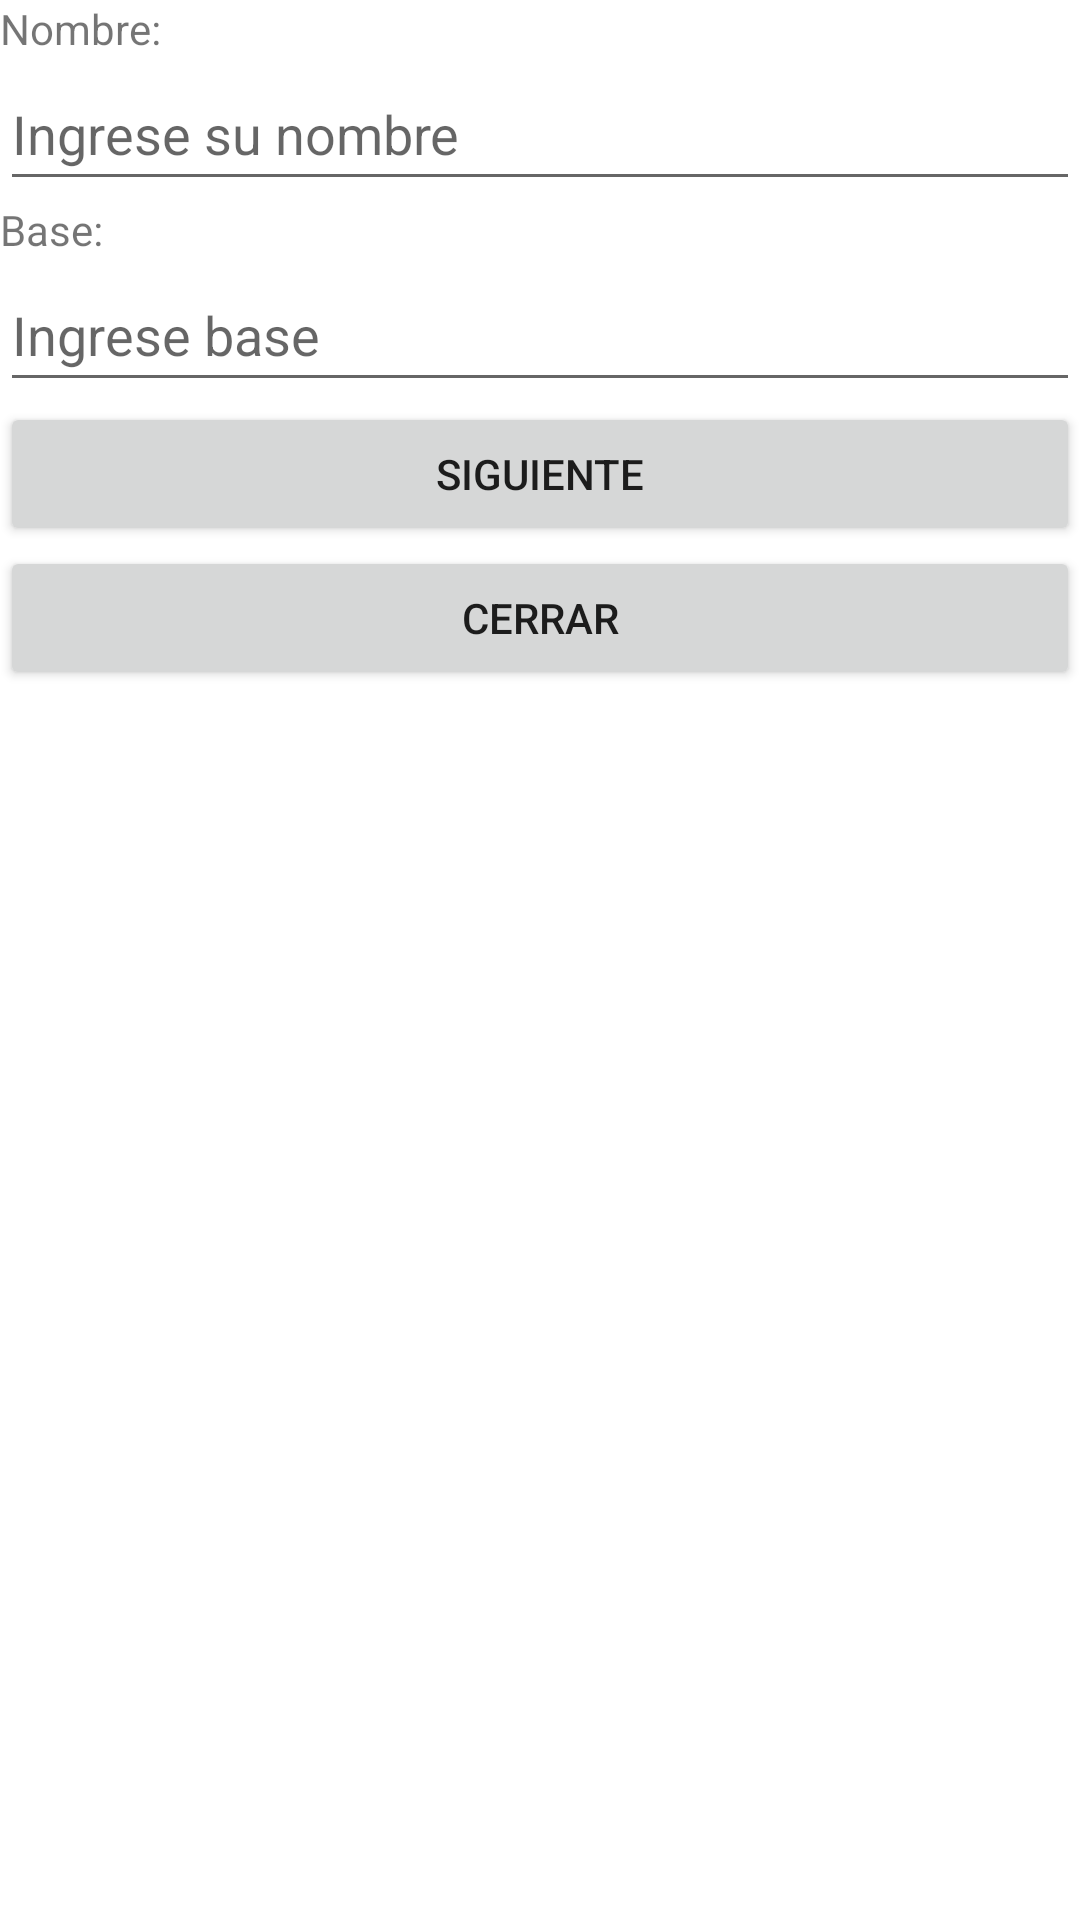

This screen was rendered from an Android layout file. Write that file and the resources it references.
<!-- AndroidManifest.xml: application theme Theme.P001 -->
<!-- res/layout/activity_segunda_actividd.xml -->
<?xml version="1.0" encoding="utf-8"?>
<LinearLayout xmlns:android="http://schemas.android.com/apk/res/android"
    xmlns:app="http://schemas.android.com/apk/res-auto"
    xmlns:tools="http://schemas.android.com/tools"
    android:layout_width="match_parent"
    android:layout_height="match_parent"
    android:orientation="vertical"
    tools:context=".Segunda_Actividd">

    <TextView
        android:id="@+id/textView"
        android:layout_width="match_parent"
        android:layout_height="wrap_content"
        android:text="@string/textView_Nombre" />

    <EditText
        android:id="@+id/editText_INombre"
        android:layout_width="match_parent"
        android:layout_height="wrap_content"
        android:ems="10"
        android:hint="@string/editText_INombre"
        android:inputType="textPersonName"
        android:minHeight="48dp" />

    <TextView
        android:id="@+id/textView3"
        android:layout_width="match_parent"
        android:layout_height="wrap_content"
        android:text="@string/textView_Base" />

    <EditText
        android:id="@+id/editText_IBase"
        android:layout_width="match_parent"
        android:layout_height="wrap_content"
        android:ems="10"
        android:hint="@string/editText_IBase"
        android:inputType="textPersonName"
        android:minHeight="48dp" />

    <Button
        android:id="@+id/button_SiguienteD"
        android:layout_width="match_parent"
        android:layout_height="wrap_content"
        android:onClick="Siguiente"
        android:text="@string/button_siguienteD" />

    <Button
        android:id="@+id/button_Cerrar"
        android:layout_width="match_parent"
        android:layout_height="wrap_content"
        android:onClick="Cerrar"
        android:text="@string/button_cerrarD" />
</LinearLayout>
<!-- resources referenced by this layout -->
<resources>
  <string name="button_cerrarD">Cerrar</string>
  <string name="button_siguienteD">Siguiente</string>
  <string name="editText_IBase">Ingrese base </string>
  <string name="editText_INombre">Ingrese su nombre</string>
  <string name="textView_Base">Base:</string>
  <string name="textView_Nombre">Nombre:</string>
  <style name="Theme.P001" parent="Theme.MaterialComponents.DayNight.DarkActionBar">
          
          <item name="colorPrimary">@color/purple_500</item>
          <item name="colorPrimaryVariant">@color/purple_700</item>
          <item name="colorOnPrimary">@color/white</item>
          
          <item name="colorSecondary">@color/teal_200</item>
          <item name="colorSecondaryVariant">@color/teal_700</item>
          <item name="colorOnSecondary">@color/black</item>
          
          <item name="android:statusBarColor" tools:targetApi="l">?attr/colorPrimaryVariant</item>
          
      </style>
  <!-- not gathered from this repository: default colours our renderer supplied (Android Studio template values) -->
  <color name="purple_500">#FF6200EE</color>
  <color name="purple_700">#FF3700B3</color>
  <color name="teal_200">#FF03DAC5</color>
  <color name="teal_700">#FF018786</color>
  <color name="black">#FF000000</color>
  <color name="white">#FFFFFFFF</color>
</resources>
